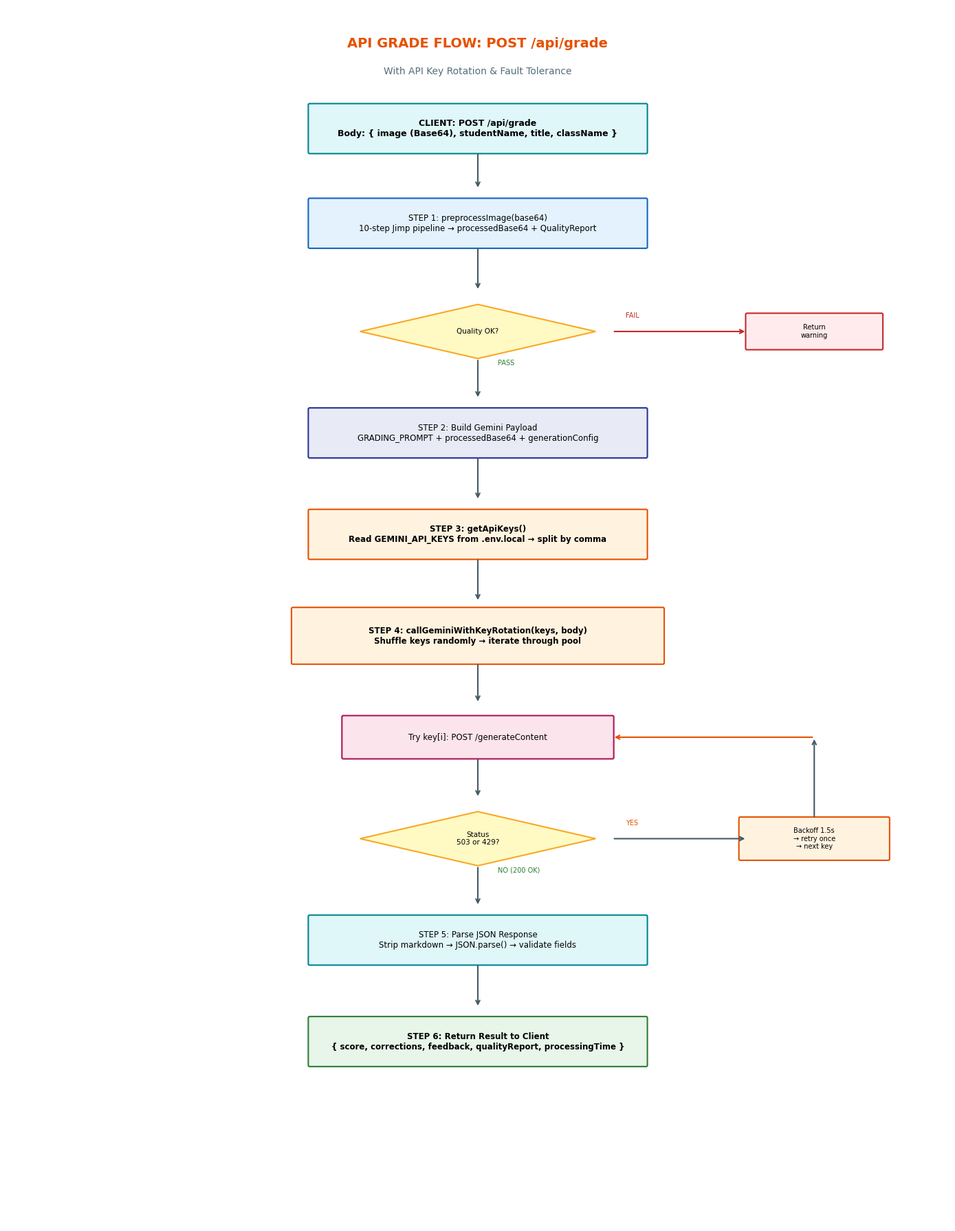

Write the Python code that produced this figure. (Note: this script raises an exception after producing the figure.)
"""Chuong 4 - Hinh 4.2: API Grade Flow with Key Rotation"""
import matplotlib.pyplot as plt
from matplotlib.patches import FancyBboxPatch
import os

def box(ax, x, y, w, h, text, color='#E3F2FD', edge='#1565C0', fs=8, bold=False):
    p = FancyBboxPatch((x-w/2, y-h/2), w, h, boxstyle="round,pad=0.02",
                       facecolor=color, edgecolor=edge, linewidth=1.5)
    ax.add_patch(p)
    ax.text(x, y, text, ha='center', va='center', fontsize=fs,
            fontweight='bold' if bold else 'normal', fontfamily='DejaVu Sans')

def diamond(ax, x, y, w, h, text, color='#FFF9C4', edge='#F9A825'):
    d = plt.Polygon([(x, y+h/2), (x+w/2, y), (x, y-h/2), (x-w/2, y)],
                    facecolor=color, edgecolor=edge, linewidth=1.5)
    ax.add_patch(d)
    ax.text(x, y, text, ha='center', va='center', fontsize=7.5, fontfamily='DejaVu Sans')

def arr(ax, x1, y1, x2, y2, c='#455A64'):
    ax.annotate('', xy=(x2, y2), xytext=(x1, y1),
                arrowprops=dict(arrowstyle='->', color=c, lw=1.5))

def main():
    fig, ax = plt.subplots(figsize=(14, 18))
    ax.set_xlim(0, 14); ax.set_ylim(0, 18); ax.axis('off')

    ax.text(7, 17.4, 'API GRADE FLOW: POST /api/grade', ha='center',
            fontsize=14, fontweight='bold', color='#E65100', fontfamily='DejaVu Sans')
    ax.text(7, 17.0, 'With API Key Rotation & Fault Tolerance', ha='center',
            fontsize=10, color='#546E7A', fontfamily='DejaVu Sans')

    # Client request
    box(ax, 7, 16.2, 5, 0.7, 'CLIENT: POST /api/grade\nBody: { image (Base64), studentName, title, className }',
        color='#E0F7FA', edge='#00838F', fs=9, bold=True)
    arr(ax, 7, 15.85, 7, 15.3)

    # Step 1: Preprocess
    box(ax, 7, 14.8, 5, 0.7, 'STEP 1: preprocessImage(base64)\n10-step Jimp pipeline → processedBase64 + QualityReport',
        color='#E3F2FD', edge='#1565C0', fs=8.5)
    arr(ax, 7, 14.45, 7, 13.8)

    # Quality check
    diamond(ax, 7, 13.2, 3.5, 0.8, 'Quality OK?')
    arr(ax, 9, 13.2, 11, 13.2, c='#C62828')
    box(ax, 12, 13.2, 2, 0.5, 'Return\nwarning', color='#FFEBEE', edge='#C62828', fs=7)
    ax.text(9.2, 13.4, 'FAIL', fontsize=7, color='#C62828', fontfamily='DejaVu Sans')
    ax.text(7.3, 12.7, 'PASS', fontsize=7, color='#2E7D32', fontfamily='DejaVu Sans')
    arr(ax, 7, 12.8, 7, 12.2)

    # Step 2: Build payload
    box(ax, 7, 11.7, 5, 0.7, 'STEP 2: Build Gemini Payload\nGRADING_PROMPT + processedBase64 + generationConfig',
        color='#E8EAF6', edge='#283593', fs=8.5)
    arr(ax, 7, 11.35, 7, 10.7)

    # Step 3: getApiKeys
    box(ax, 7, 10.2, 5, 0.7, 'STEP 3: getApiKeys()\nRead GEMINI_API_KEYS from .env.local → split by comma',
        color='#FFF3E0', edge='#E65100', fs=8.5, bold=True)
    arr(ax, 7, 9.85, 7, 9.2)

    # Step 4: Key rotation loop
    box(ax, 7, 8.7, 5.5, 0.8,
        'STEP 4: callGeminiWithKeyRotation(keys, body)\nShuffle keys randomly → iterate through pool',
        color='#FFF3E0', edge='#E65100', fs=8.5, bold=True)
    arr(ax, 7, 8.3, 7, 7.7)

    # Try key[i]
    box(ax, 7, 7.2, 4, 0.6, 'Try key[i]: POST /generateContent',
        color='#FCE4EC', edge='#AD1457', fs=8.5)
    arr(ax, 7, 6.9, 7, 6.3)

    # 503/429?
    diamond(ax, 7, 5.7, 3.5, 0.8, 'Status\n503 or 429?')
    arr(ax, 9, 5.7, 11, 5.7)
    ax.text(9.2, 5.9, 'YES', fontsize=7, color='#E65100', fontfamily='DejaVu Sans')

    # Retry logic
    box(ax, 12, 5.7, 2.2, 0.6, 'Backoff 1.5s\n→ retry once\n→ next key', color='#FFF3E0', edge='#E65100', fs=7)
    arr(ax, 12, 6.0, 12, 7.2)
    arr(ax, 12, 7.2, 9, 7.2, c='#E65100')

    ax.text(7.3, 5.2, 'NO (200 OK)', fontsize=7, color='#2E7D32', fontfamily='DejaVu Sans')
    arr(ax, 7, 5.3, 7, 4.7)

    # Parse JSON
    box(ax, 7, 4.2, 5, 0.7, 'STEP 5: Parse JSON Response\nStrip markdown → JSON.parse() → validate fields',
        color='#E0F7FA', edge='#00838F', fs=8.5)
    arr(ax, 7, 3.85, 7, 3.2)

    # Return result
    box(ax, 7, 2.7, 5, 0.7, 'STEP 6: Return Result to Client\n{ score, corrections, feedback, qualityReport, processingTime }',
        color='#E8F5E9', edge='#2E7D32', fs=8.5, bold=True)

    plt.tight_layout()
    out = os.path.join(os.path.dirname(__file__), 'chuong4_2_api_grade_flow.png')
    fig.savefig(out, dpi=200, bbox_inches='tight', facecolor='white')
    print(f'Saved: {out}')
    plt.close()

if __name__ == '__main__':
    main()
